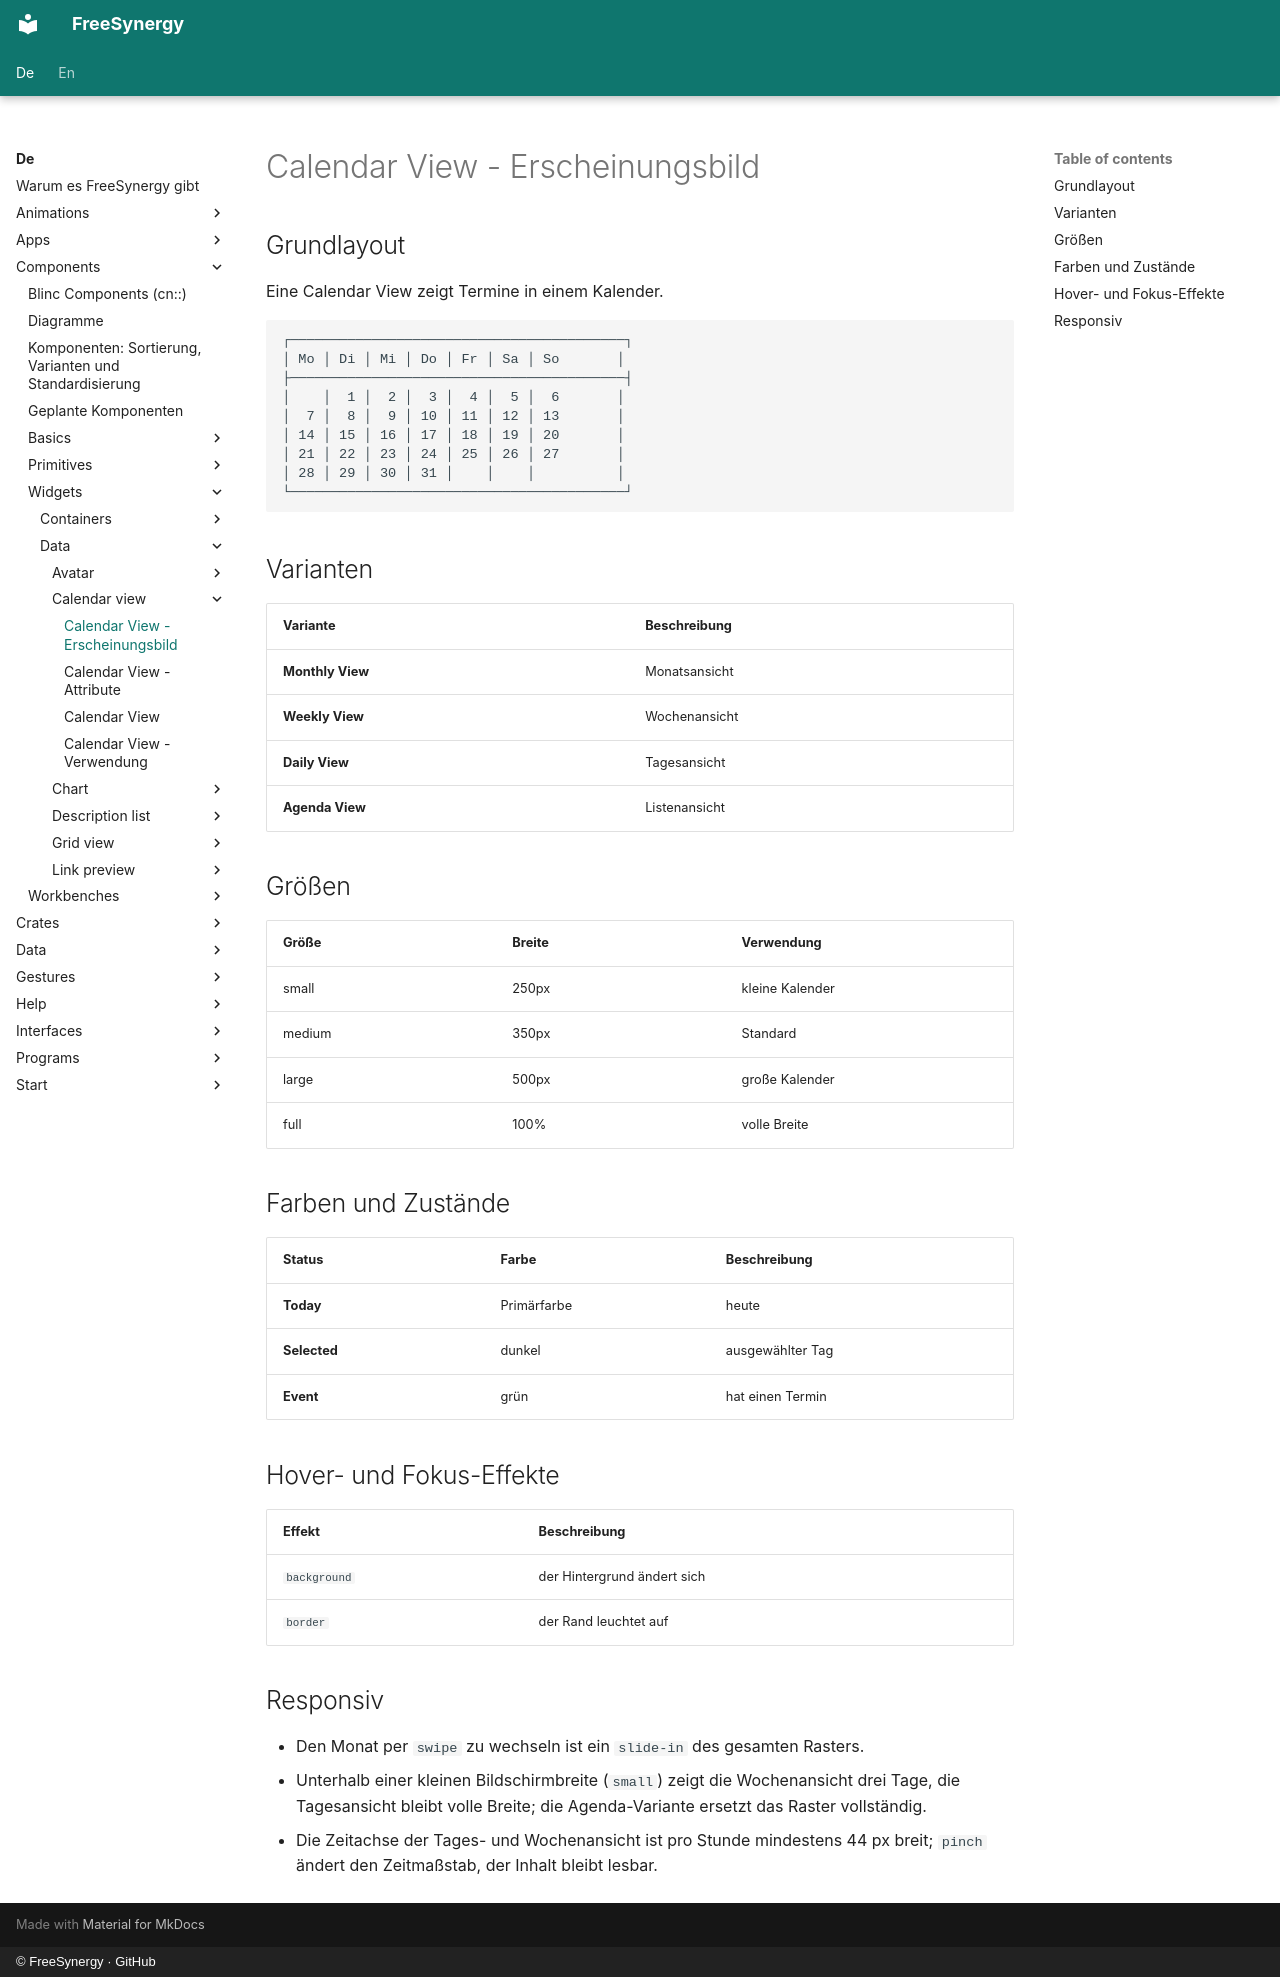

repository: FreeSynergy/fs-documentation · page: de/components/widgets/data/calendar-view/appearance/index.html · generator: mkdocs · copyright: © FreeSynergy · GitHub

# Calendar View - Erscheinungsbild

## Grundlayout
Eine Calendar View zeigt Termine in einem Kalender.

```
┌─────────────────────────────────────────┐
│ Mo │ Di │ Mi │ Do │ Fr │ Sa │ So       │
├─────────────────────────────────────────┤
│    │  1 │  2 │  3 │  4 │  5 │  6       │
│  7 │  8 │  9 │ 10 │ 11 │ 12 │ 13       │
│ 14 │ 15 │ 16 │ 17 │ 18 │ 19 │ 20       │
│ 21 │ 22 │ 23 │ 24 │ 25 │ 26 │ 27       │
│ 28 │ 29 │ 30 │ 31 │    │    │          │
└─────────────────────────────────────────┘
```

## Varianten

| Variante | Beschreibung |
|----------|--------------|
| **Monthly View** | Monatsansicht |
| **Weekly View** | Wochenansicht |
| **Daily View** | Tagesansicht |
| **Agenda View** | Listenansicht |

## Größen

| Größe | Breite | Verwendung |
|-------|--------|------------|
| small | 250px | kleine Kalender |
| medium | 350px | Standard |
| large | 500px | große Kalender |
| full | 100% | volle Breite |

## Farben und Zustände

| Status | Farbe | Beschreibung |
|--------|-------|--------------|
| **Today** | Primärfarbe | heute |
| **Selected** | dunkel | ausgewählter Tag |
| **Event** | grün | hat einen Termin |

## Hover- und Fokus-Effekte

| Effekt | Beschreibung |
|--------|--------------|
| `background` | der Hintergrund ändert sich |
| `border` | der Rand leuchtet auf |

## Responsiv

- Den Monat per `swipe` zu wechseln ist ein `slide-in` des gesamten Rasters.
- Unterhalb einer kleinen Bildschirmbreite (`small`) zeigt die Wochenansicht drei Tage, die Tagesansicht
  bleibt volle Breite; die Agenda-Variante ersetzt das Raster vollständig.
- Die Zeitachse der Tages- und Wochenansicht ist pro Stunde mindestens 44 px breit;
  `pinch` ändert den Zeitmaßstab, der Inhalt bleibt lesbar.
